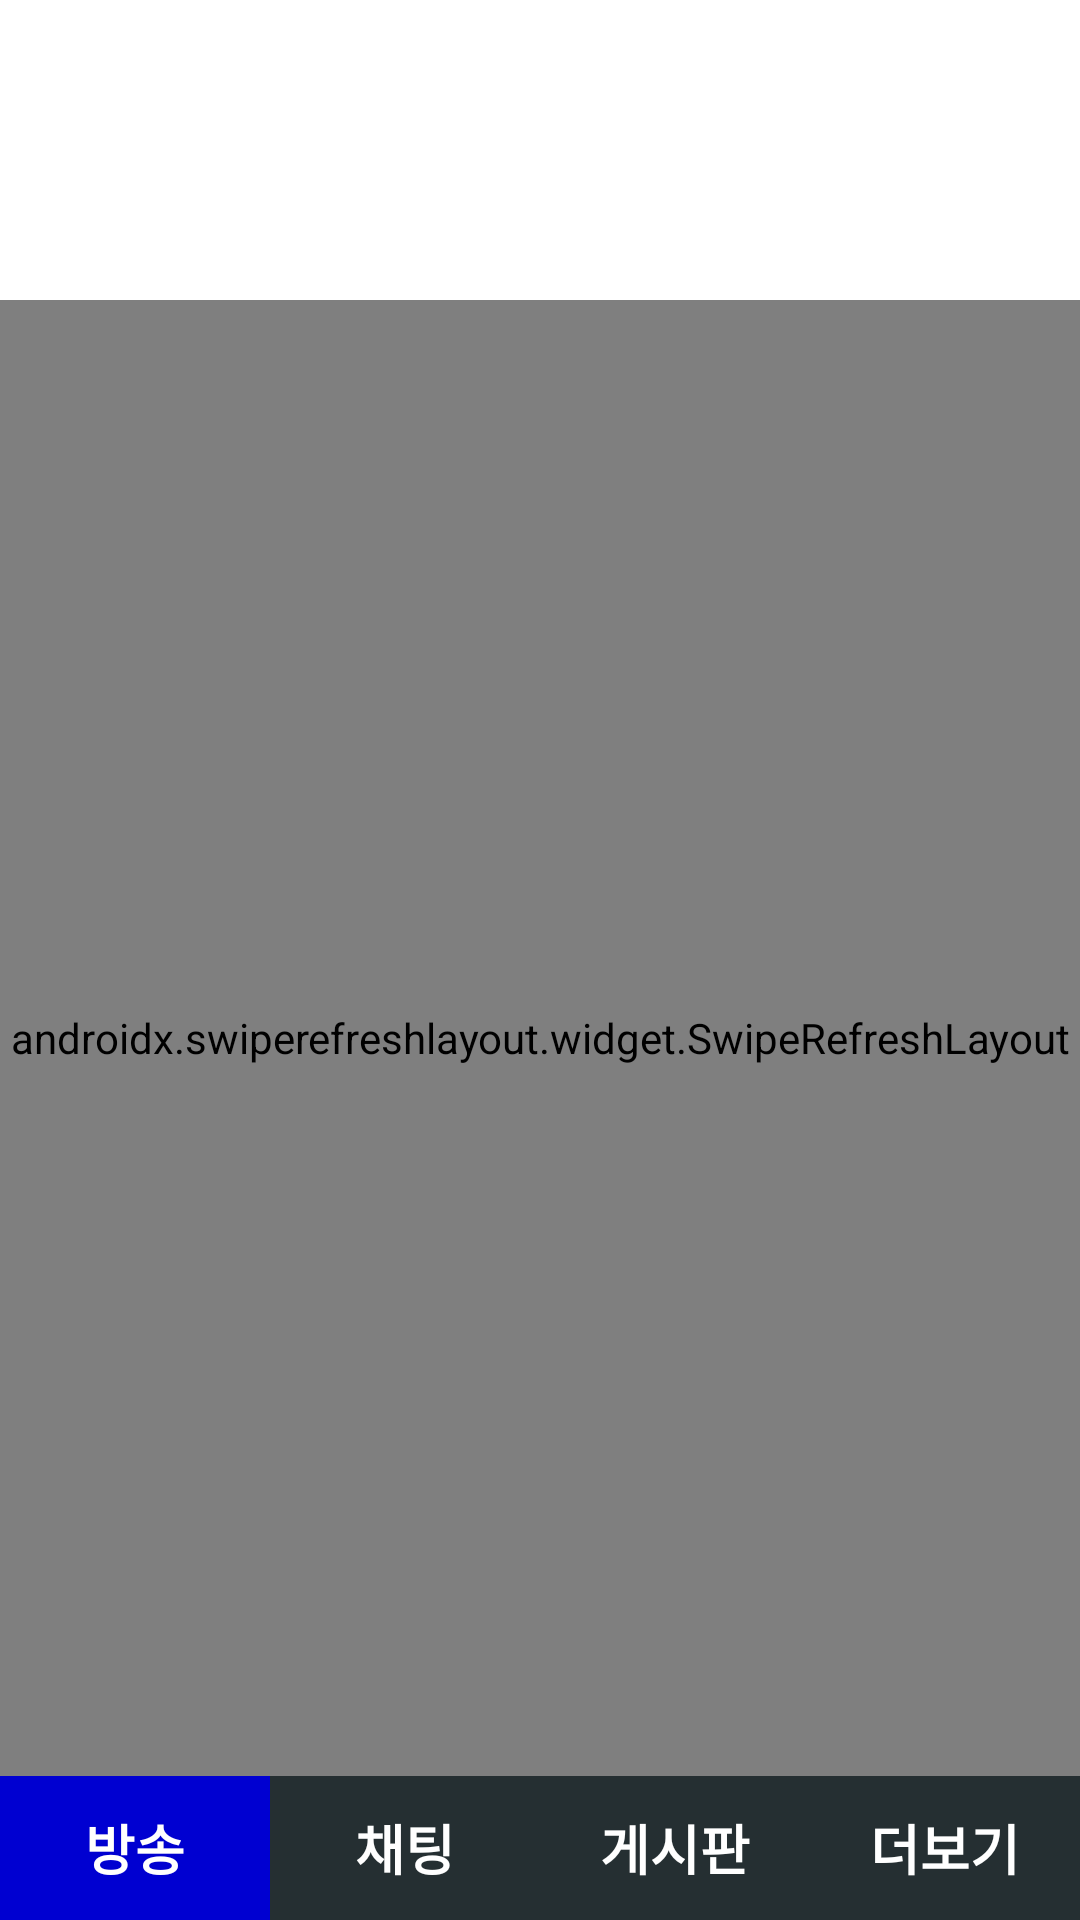

This screen was rendered from an Android layout file. Write that file and the resources it references.
<!-- AndroidManifest.xml: application theme AppTheme -->
<!-- res/layout/activity_home.xml -->
<?xml version="1.0" encoding="utf-8"?>

<LinearLayout
        xmlns:android="http://schemas.android.com/apk/res/android"
        xmlns:tools="http://schemas.android.com/tools"
        xmlns:app="http://schemas.android.com/apk/res-auto"
        android:layout_width="match_parent"
        android:layout_height="match_parent"
        android:orientation="vertical"
        tools:context=".MainActivity">
    <LinearLayout android:layout_width="match_parent"
                  android:layout_height="wrap_content"
                  android:orientation="horizontal"
                  android:background="#ffffff"
    >

        <ImageView android:layout_width="wrap_content" android:layout_height="100dp"
                   android:src="@drawable/logo_de_warcraft"
                   android:layout_weight="1"
                   android:scaleType="fitXY"
        />

    </LinearLayout>


    <androidx.swiperefreshlayout.widget.SwipeRefreshLayout
            android:id="@+id/swipe_layout_streaming"
            android:layout_width="match_parent"
            android:layout_height="0dp"
            android:layout_weight="1"
            app:layout_constraintTop_toBottomOf="@id/toolbar"
            app:layout_behavior="@string/appbar_scrolling_view_behavior"
    >
        <androidx.recyclerview.widget.RecyclerView
                android:layout_width="match_parent"
                android:id="@+id/recyclerview_streaming"
                android:layout_height="match_parent"
        />
    </androidx.swiperefreshlayout.widget.SwipeRefreshLayout>

    
    <LinearLayout android:layout_width="match_parent"
                  android:layout_height="wrap_content"
                  android:layout_gravity="bottom"
    >

        <Button android:layout_width="match_parent"
                android:layout_height="wrap_content"
                android:id="@+id/btn_bottom_home"
                android:textColor="#ffffff"
                android:textSize="18sp"
                android:textStyle="bold"
                android:layout_weight="1"
                android:text="방송"
                android:background="@drawable/background_text_sub_bar_blue"
        >
        </Button>

        <Button android:layout_width="match_parent"
                android:layout_height="wrap_content"
                android:id="@+id/btn_bottom_guild"
                android:text="클랜"
                android:textSize="18sp"
                android:visibility="gone"
                android:textStyle="bold"
                android:textColor="#ffffff"
                android:layout_weight="1" android:background="@drawable/background_text_sub_bar_gray">

        </Button>

        <Button android:layout_width="match_parent"
                android:layout_height="wrap_content"
                android:id="@+id/btn_bottom_chat"
                android:text="채팅"
                android:textSize="18sp"
                android:textStyle="bold"
                android:textColor="#ffffff"
                android:layout_weight="1" android:background="@drawable/background_text_sub_bar_gray">

        </Button>
        <Button android:layout_width="match_parent"
                android:layout_height="wrap_content"
                android:id="@+id/btn_bottom_board"
                android:text="게시판"
                android:textSize="18sp"
                android:textStyle="bold"
                android:textColor="#ffffff"
                android:layout_weight="1"
                android:background="@drawable/background_text_sub_bar_gray"
        >

        </Button>
        <Button android:layout_width="match_parent"
                android:layout_height="wrap_content"
                android:id="@+id/btn_bottom_more"
                android:text="더보기"
                android:textSize="18sp"
                android:textStyle="bold"
                android:textColor="#ffffff"
                android:layout_weight="1" android:background="@drawable/background_text_sub_bar_gray">

        </Button>


    </LinearLayout>


</LinearLayout>
<!-- resources referenced by this layout -->
<resources>
  <!-- drawable background_text_sub_bar_blue (drawable) -->
  <?xml version="1.0" encoding="utf-8"?>
  
  <shape xmlns:android="http://schemas.android.com/apk/res/android" android:shape="rectangle">
      <gradient
              android:angle="45"
              android:type="linear"
              android:startColor="#0000D1"
              android:centerColor="#0000D1"
              android:endColor="#0000D1"/>
      
      
      
      
  
  </shape>
  <!-- drawable background_text_sub_bar_gray (drawable) -->
  <?xml version="1.0" encoding="utf-8"?>
  
  <shape xmlns:android="http://schemas.android.com/apk/res/android">
      <gradient
              android:angle="45"
              android:type="linear"
              android:startColor="#252F32"
              android:centerColor="#252F32"
              android:endColor="#252F32"/>
  
  
  
  
  </shape>
  <style name="AppTheme" parent="Theme.AppCompat.Light.DarkActionBar">
          
          <item name="colorPrimary">@color/colorPrimary</item>
          <item name="colorPrimaryDark">@color/colorPrimaryDark</item>
          <item name="colorAccent">@color/colorAccent</item>
  
          <item name="windowActionBar">false</item>
          <item name="windowNoTitle">true</item>
      </style>
  <!-- not gathered from this repository: default colours our renderer supplied (Android Studio template values) -->
  <color name="colorPrimary">#FF6200EE</color>
  <color name="colorPrimaryDark">#FF3700B3</color>
  <color name="colorAccent">#FF03DAC5</color>
</resources>
